Labelled photos from "train_split", an image-classification folder in ratanjyoti/bharatanatyam-mudra. The possible labels are: Alapadmam, Anjali, Aralam, Ardhachandran, Ardhapathaka, Berunda, Bramaram, Chakra, Chandrakala, Chaturam, Garuda, Hamsapaksha, Hamsasyam, Kangulam, Kapith, Kapotham, Karkatta, Kartariswastika, Katakamukha 1, Katakamukha 2, Katakamukha 3, Katakavardhana, Katrimukha, Khatva, Kilaka, Kurma, Matsya, Mayura, Mrigasirsha, Mukulam, Mushti, Nagabandha, Padmakosha, Pasha, Pathaka, Pushpaputa, Sakata, Samputa, Sarpasirsha, Shanka, Shivalinga, Shukatundam, Sikharam, Simhamukham, Suchi, Swastikam, Tamarachudam, Tripathaka, Trishulam, Varaha.

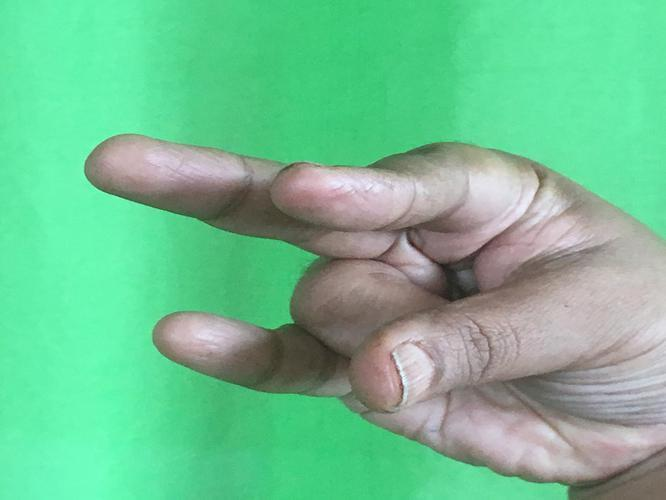
Label: Kangulam

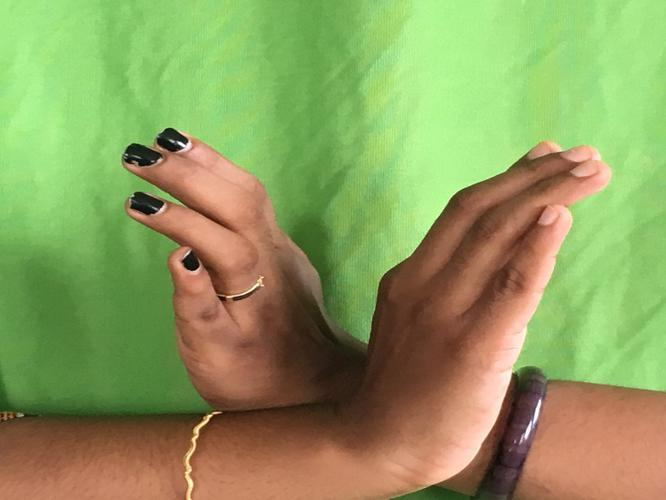
Label: Nagabandha

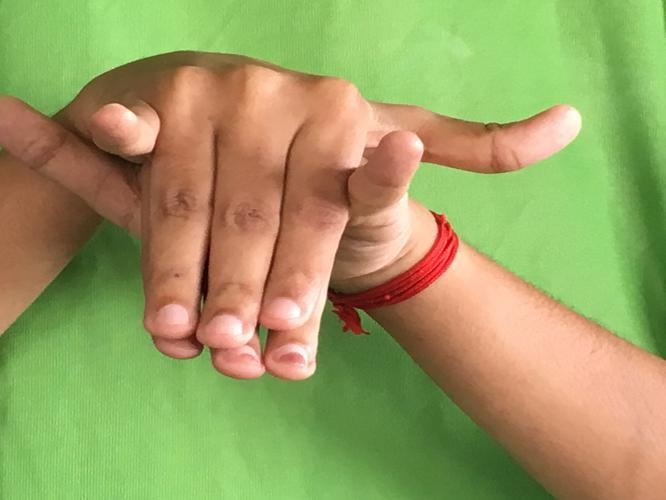
Label: Varaha

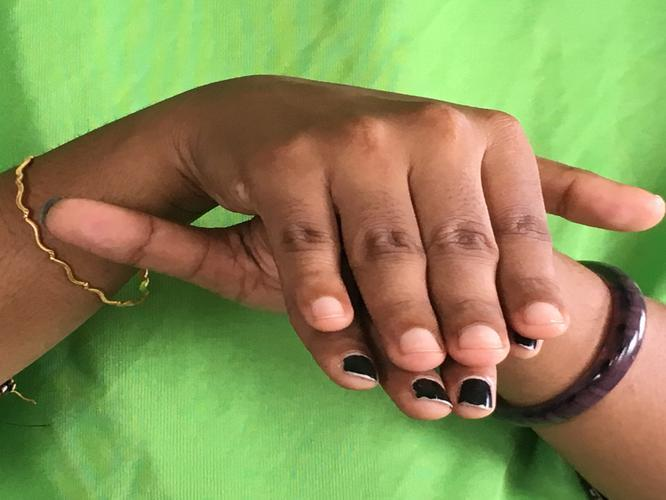
Label: Matsya

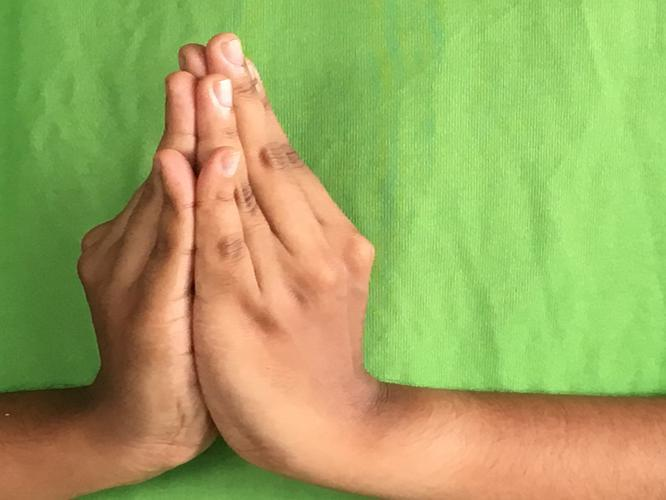
Label: Kapotham

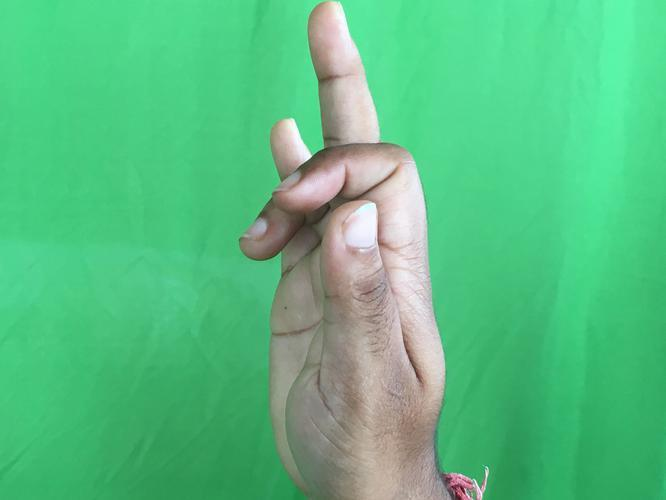
Label: Shukatundam
